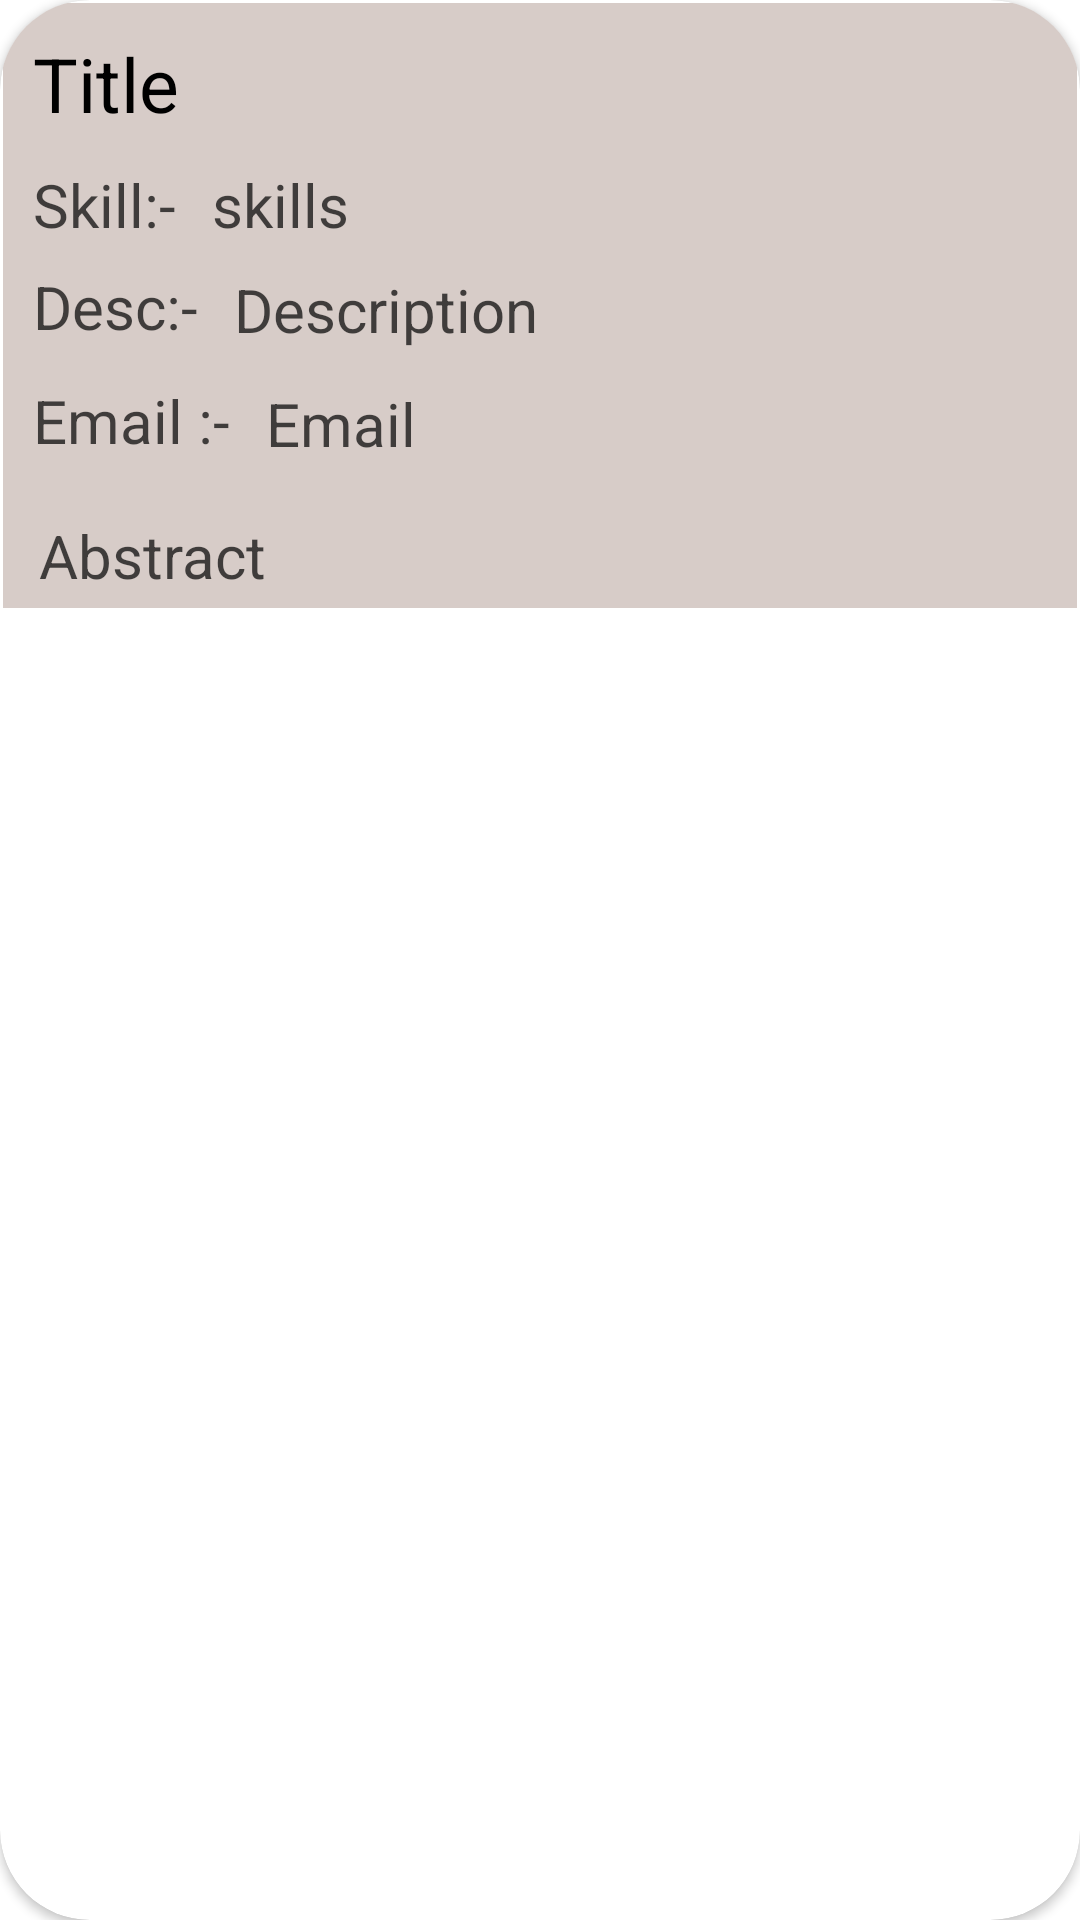

Produce the Android XML layout that renders to this screen, including the resource entries it uses.
<!-- AndroidManifest.xml: application theme Theme.Testing -->
<!-- res/layout/ideasdetails.xml -->
<?xml version="1.0" encoding="utf-8"?>

<androidx.cardview.widget.CardView xmlns:android="http://schemas.android.com/apk/res/android"
    xmlns:tools="http://schemas.android.com/tools"
    android:layout_width="match_parent"
    android:layout_height="wrap_content"
    xmlns:app="http://schemas.android.com/apk/res-auto"
    app:contentPadding="1dp"
    app:cardCornerRadius="30dp">

    <LinearLayout
        android:layout_width="match_parent"
        android:layout_height="wrap_content"
        android:orientation="vertical"
        android:background="#D7CCC8">


            <TextView
                android:id="@+id/ideaptitle"
                android:layout_width="match_parent"
                android:layout_height="wrap_content"
                android:layout_margin="10dp"
                android:layout_marginLeft="20dp"
                android:text="Title"
                android:textColor="#000"
                android:textSize="25dp" />

    <LinearLayout
        android:layout_width="match_parent"
        android:layout_height="wrap_content"
        android:orientation="horizontal">

        <TextView
            android:id="@+id/skill"
            android:layout_width="wrap_content"
            android:layout_height="34dp"
            android:layout_marginLeft="10dp"
            android:text="Skill:-"
            android:textColor="#B4000000"
            android:textSize="20dp" />

        <TextView
            android:id="@+id/ideaskills"
            android:layout_width="match_parent"
            android:layout_height="wrap_content"
            android:layout_marginLeft="12dp"
            android:text="skills"
            android:textColor="#B4000000"
            android:textSize="20dp" />
    </LinearLayout>
    <LinearLayout
        android:layout_width="match_parent"
        android:layout_height="wrap_content"
        android:orientation="horizontal">

        <TextView
            android:id="@+id/desc"
            android:layout_width="wrap_content"
            android:layout_height="wrap_content"
            android:layout_marginLeft="10dp"
            android:text="Desc:-"
            android:textColor="#B4000000"
            android:textSize="20dp" />

        <TextView
            android:id="@+id/ideadesc"
            android:layout_width="match_parent"
            android:layout_height="wrap_content"
            android:layout_marginLeft="12dp"
            android:layout_marginTop="1dp"
            android:text="Description"
            android:textColor="#B4000000"
            android:textSize="20dp" />
    </LinearLayout>
        <LinearLayout
            android:layout_width="match_parent"
            android:layout_height="wrap_content"
            android:layout_marginTop="10dp"
            android:orientation="horizontal">

            <TextView
                android:id="@+id/email"
                android:layout_width="wrap_content"
                android:layout_height="34dp"
                android:layout_marginLeft="10dp"
                android:text="Email :-"
                android:textColor="#B4000000"
                android:textSize="20dp" />

            <TextView
                android:id="@+id/ideaemail"
                android:layout_width="match_parent"
                android:layout_height="wrap_content"
                android:layout_marginLeft="12dp"
                android:layout_marginTop="1dp"
                android:text="Email"
                android:textColor="#B4000000"
                android:textSize="20dp" />
        </LinearLayout>


    <LinearLayout
        android:layout_width="match_parent"
        android:layout_height="wrap_content"
        android:layout_marginTop="10dp"
        android:orientation="horizontal">

       

        <TextView
            android:id="@+id/ideaabstract"
            android:layout_width="match_parent"
            android:layout_height="wrap_content"
            android:layout_marginLeft="12dp"
            android:layout_marginTop="1dp"
            android:text="Abstract"
            android:textColor="#B4000000"
            android:textSize="20dp" />
    </LinearLayout>

        <View
            android:layout_width="match_parent"
            android:layout_height="4dp"
            android:layout_marginTop="0dp" />

    </LinearLayout>


</androidx.cardview.widget.CardView>
<!-- resources referenced by this layout -->
<resources>
  <style name="Theme.Testing" parent="Theme.MaterialComponents.DayNight.DarkActionBar">
          
          <item name="colorPrimary">@color/purple_500</item>
          <item name="colorPrimaryVariant">@color/purple_700</item>
          <item name="colorOnPrimary">@color/white</item>
          
          <item name="colorSecondary">@color/teal_200</item>
          <item name="colorSecondaryVariant">@color/teal_700</item>
          <item name="colorOnSecondary">@color/black</item>
          
          <item name="android:statusBarColor" tools:targetApi="l">?attr/colorPrimaryVariant</item>
          
      </style>
  <color name="purple_500">#FF6200EE</color>
  <color name="purple_700">#FF3700B3</color>
  <color name="white">#FFFFFFFF</color>
  <color name="teal_200">#FF03DAC5</color>
  <color name="teal_700">#FF018786</color>
  <color name="black">#FF000000</color>
</resources>
